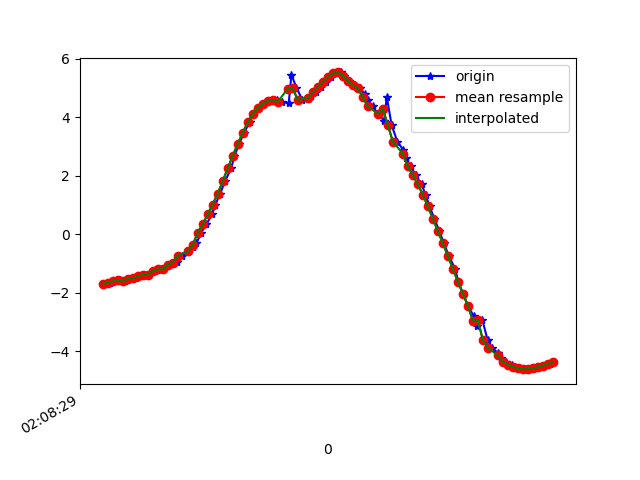

The file beside this chart, header and first rows:
1617761309513, 456946152091323, -1.6888715, -4.986612, 8.265678
1617761309531, 456946171322093, -1.669, -5.013, 8.254
1617761309550, 456946190552863, -1.611, -5.084, 8.222
1617761309569, 456946209783633, -1.574, -5.031, 8.261
1617761309588, 456946229014403, -1.614, -5.116, 8.202
1617761309609, 456946248245173, -1.527, -5.072, 8.245
1617761309635, 456946267475943, -1.514, -5.058, 8.256
1617761309646, 456946286706713, -1.439, -5.137, 8.221
1617761309665, 456946305937483, -1.389, -5.104, 8.25
1617761309684, 456946325168253, -1.394, -5.159, 8.215
1617761309709, 456946344399023, -1.261, -5.178, 8.224
1617761309722, 456946363629793, -1.203, -5.144, 8.254
1617761309741, 456946382860563, -1.198, -5.227, 8.203
1617761309760, 456946402091333, -1.043, -5.302, 8.175
1617761309784, 456946421322103, -0.9862, -5.379, 8.132
1617761309798, 456946440552873, -0.9542, -5.581, 7.999
1617761309817, 456946459783643, -0.7361, -5.681, 7.951
1617761309842, 456946479014413, -0.5883, -5.784, 7.889
1617761309862, 456946498245183, -0.4391, -6.024, 7.717
1617761309875, 456946517475953, -0.3128, -6.228, 7.56
1617761309894, 456946536706723, 0.04779, -6.672, 7.178
1617761309915, 456946555937493, 0.3397, -7.121, 6.724
1617761309938, 456946575168263, 0.6743, -7.563, 6.195
1617761309951, 456946594399033, 1.015, -7.986, 5.589
1617761309970, 456946613629803, 1.384, -8.4, 4.854
1617761309989, 456946632860573, 1.806, -8.753, 4.021
1617761310014, 456946652091343, 2.249, -8.997, 3.168
1617761310027, 456946671322113, 2.677, -9.14, 2.309
1617761310046, 456946690552883, 3.083, -9.196, 1.404
1617761310065, 456946709783653, 3.47, -9.151, 0.5172
1617761310088, 456946729014423, 3.824, -9.018, -0.2885
1617761310103, 456946748245193, 4.115, -8.837, -1.009
1617761310124, 456946767475963, 4.32, -8.643, -1.634
1617761310141, 456946786706733, 4.459, -8.454, -2.167
1617761310165, 456946805937503, 4.561, -8.27, -2.615
1617761310182, 456946825168273, 4.6, -8.134, -2.954
1617761310198, 456946844399043, 4.573, -8.042, -3.233
1617761310217, 456946863629813, 4.525, -7.969, -3.474
1617761310244, 456946882860583, 4.484, -7.896, -3.685
1617761310255, 456946902091353, 5.455, -7.383, -3.43
1617761310275, 456946921322123, 5, -7.536, -3.775
1617761310299, 456946940552893, 4.591, -7.636, -4.081
1617761310320, 456946959783663, 4.614, -7.607, -4.11
1617761310335, 456946979014433, 4.711, -7.571, -4.066
1617761310354, 456946998245203, 4.858, -7.501, -4.02
1617761310372, 456947017475973, 5.033, -7.366, -4.056
1617761310393, 456947036706743, 5.208, -7.261, -4.024
1617761310412, 456947055937513, 5.376, -7.264, -3.791
1617761310431, 456947075168283, 5.495, -7.447, -3.223
1617761310453, 456947094399053, 5.531, -7.668, -2.579
1617761310466, 456947113629823, 5.425, -7.919, -1.974
1617761310484, 456947132860593, 5.242, -8.162, -1.395
1617761310503, 456947152091363, 5.102, -8.305, -1.015
1617761310527, 456947171322133, 4.983, -8.388, -0.9244
1617761310548, 456947190552903, 4.802, -8.489, -0.9573
1617761310559, 456947209783673, 4.591, -8.611, -0.9047
1617761310579, 456947229014443, 4.367, -8.747, -0.6748
1617761310601, 456947248245213, 4.123, -8.884, -0.3515
1617761310625, 456947267475983, 3.877, -9, -0.118
1617761310636, 456947286706753, 4.692, -8.591, 0.4724
1617761310655, 456947305937523, 3.739, -9.058, -0.06724
... 34 more rows
